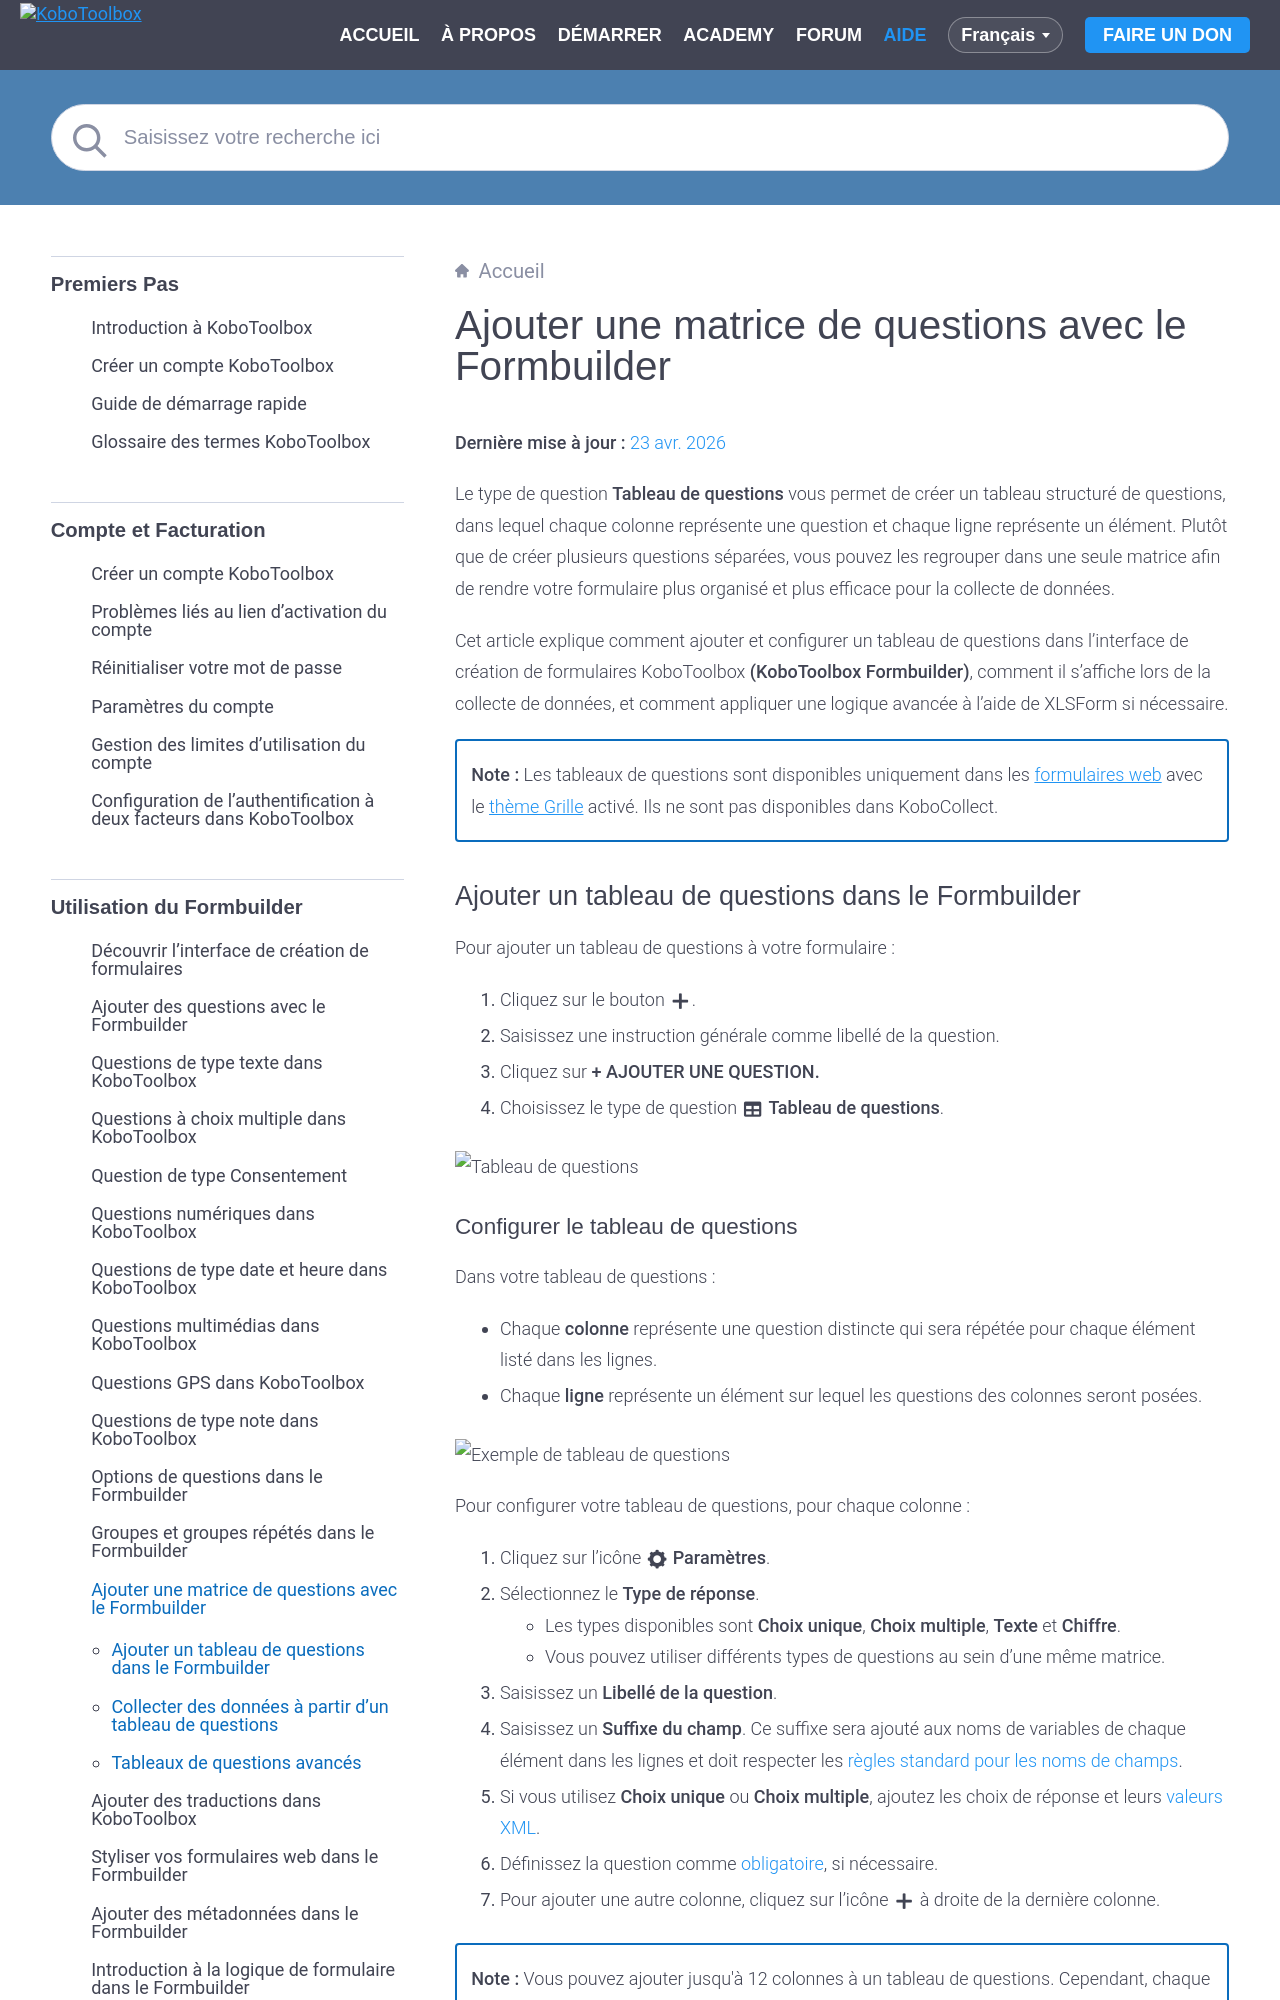

repository: kobotoolbox/docs · page: fr/matrix_response.html · generator: sphinx

# Ajouter une matrice de questions avec le Formbuilder
**Dernière mise à jour :** <a href="https://github.com/kobotoolbox/docs/blob/6f05aaa00b0eaf39e8ec1db4a6529a491fb1c551/source/matrix_response.md" class="reference">23 avr. 2026</a>

Le type de question **Tableau de questions** vous permet de créer un tableau structuré de questions, dans lequel chaque colonne représente une question et chaque ligne représente un élément. Plutôt que de créer plusieurs questions séparées, vous pouvez les regrouper dans une seule matrice afin de rendre votre formulaire plus organisé et plus efficace pour la collecte de données.

Cet article explique comment ajouter et configurer un tableau de questions dans l'interface de création de formulaires KoboToolbox **(KoboToolbox Formbuilder)**, comment il s'affiche lors de la collecte de données, et comment appliquer une logique avancée à l'aide de XLSForm si nécessaire.

<p class="note">
<strong>Note :</strong> Les tableaux de questions sont disponibles uniquement dans les <a href="https://support.kobotoolbox.org/fr/data_through_webforms.html">formulaires web</a> avec le <a href="https://support.kobotoolbox.org/fr/alternative_enketo.html">thème Grille</a> activé. Ils ne sont pas disponibles dans KoboCollect.
</p>

## Ajouter un tableau de questions dans le Formbuilder

Pour ajouter un tableau de questions à votre formulaire :

1. Cliquez sur le bouton <i class="k-icon-plus"></i>.
2. Saisissez une instruction générale comme libellé de la question.
3. Cliquez sur **+ AJOUTER UNE QUESTION.**
4. Choisissez le type de question <i class="k-icon-qt-question-matrix"></i> **Tableau de questions**.

![Tableau de questions](images/matrix_response/matrix.png)
